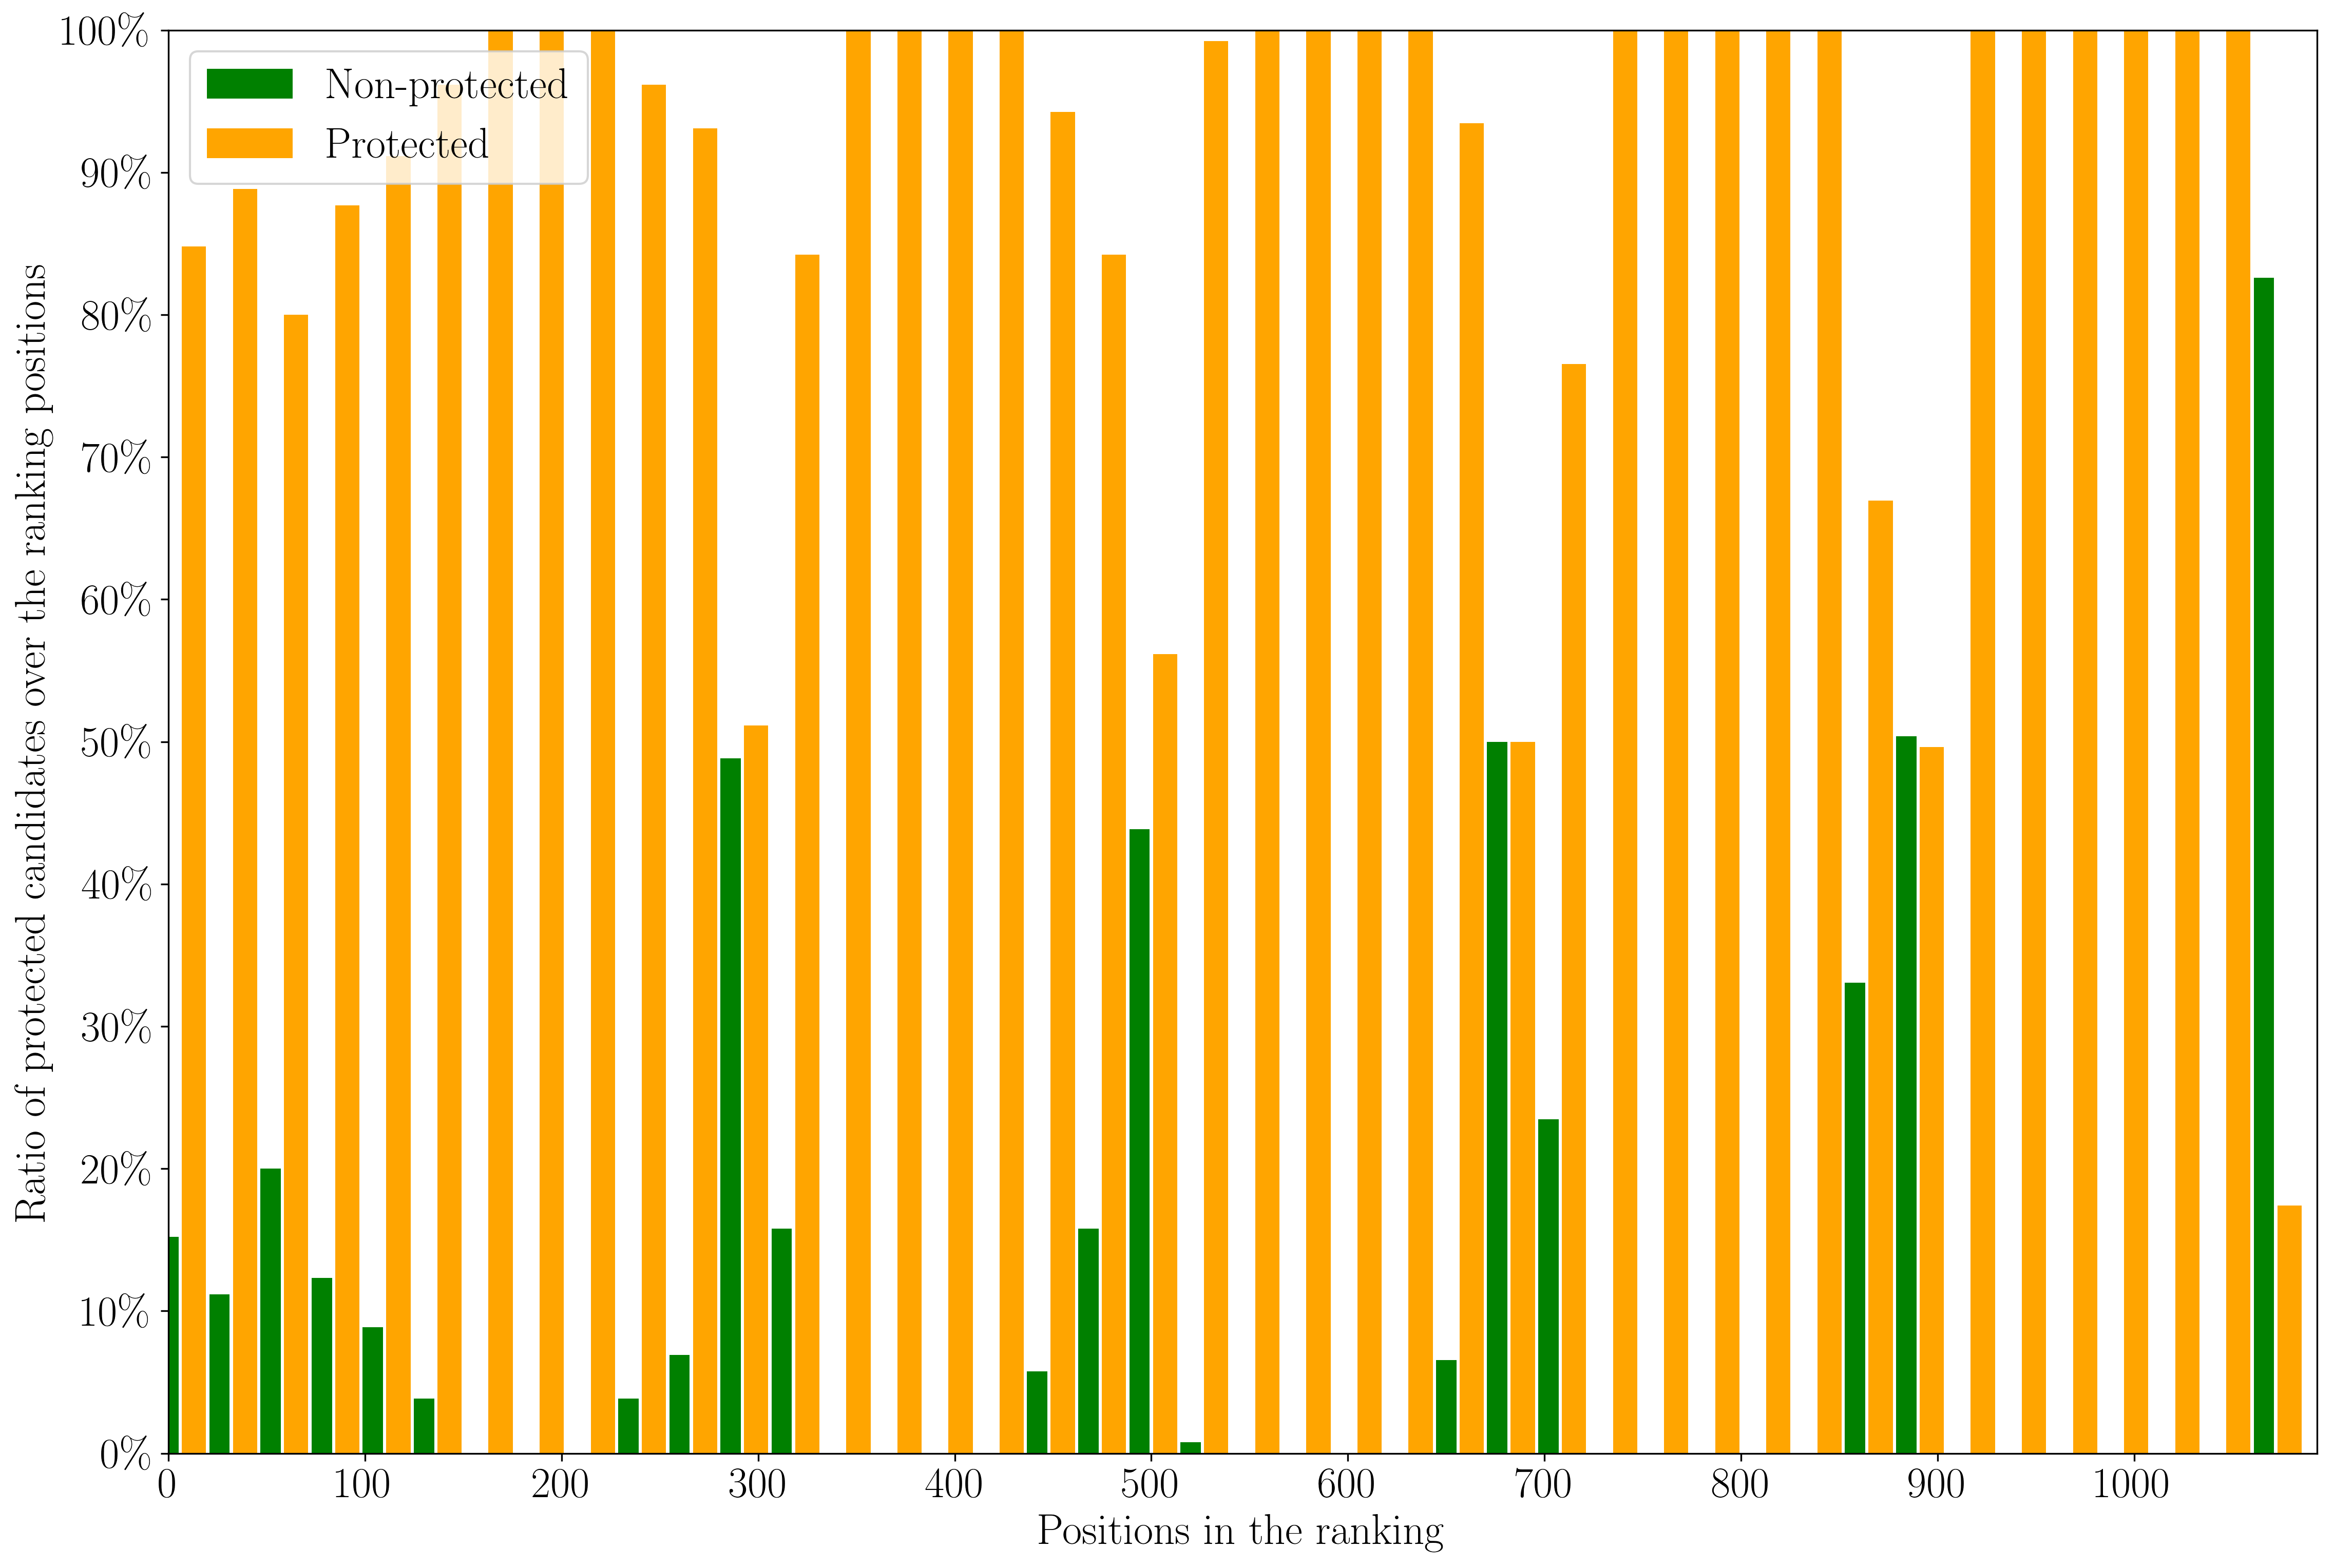

The file beside this chart, header and first rows:
judgment, query_id, gender, match_body_email_subject_score_norm, match_body_email_subject_term_count, match_body_email_subject_df_min, match_body_email_subject_df_max, match_body_email_subject_df_stdev, match_body_email_subject_df_sum, match_body_email_subject_idf_min, match_body_email_subject_idf_max, match_body_email_subject_idf_stdev, match_body_email_subject_idf_sum, match_body_email_subject_tf_min, match_body_email_subject_tf_max, match_body_email_subject_tf_stdev, match_body_email_subject_tf_sum, match_body_term_count, match_body_score_norm, match_subject_score_norm, match_subject_term_count, document_id, q0, rank
9, 51, 0.0, 2:42.06627, 3:60.00000, 4:0.00000, 5:47.00000, 6:13.34356, 7:569.00000, 8:2.50870, 9:6.37990, 10:1.41266, 11:297.25247, 12:0.00000, 13:4976.00000, 14:847.50480, 15:23704.00000, 16:20.00000, 17:42.06627, 18:25.90445, 19:20.00000, candidate-0141, Q0, 1
9, 51, 1.0, 2:35.19936, 3:60.00000, 4:0.00000, 5:72.00000, 6:20.19008, 7:866.00000, 8:2.10770, 9:6.39816, 10:1.56387, 11:283.54210, 12:0.00000, 13:7083.00000, 14:1137.04030, 15:29477.00000, 16:20.00000, 17:35.19936, 18:24.23797, 19:20.00000, candidate-0026, Q0, 2
9, 51, 0.0, 2:43.62354, 3:60.00000, 4:0.00000, 5:58.00000, 6:16.38540, 7:684.00000, 8:2.32514, 9:6.40268, 10:1.48638, 11:293.76694, 12:0.00000, 13:5437.00000, 14:939.95100, 15:27698.00000, 16:20.00000, 17:43.62354, 18:31.45549, 19:20.00000, candidate-0119, Q0, 3
9, 51, 0.0, 2:39.87220, 3:60.00000, 4:0.00000, 5:47.00000, 6:13.34356, 7:569.00000, 8:2.50870, 9:6.37990, 10:1.41266, 11:297.25247, 12:0.00000, 13:4976.00000, 14:847.50480, 15:23704.00000, 16:20.00000, 17:39.87220, 18:14.19558, 19:20.00000, candidate-0568, Q0, 4
0, 51, 1.0, 2:34.89726, 3:60.00000, 4:0.00000, 5:72.00000, 6:20.19008, 7:866.00000, 8:2.10770, 9:6.39816, 10:1.56387, 11:283.54210, 12:0.00000, 13:7083.00000, 14:1137.04030, 15:29477.00000, 16:20.00000, 17:34.89726, 18:16.15543, 19:20.00000, candidate-0025, Q0, 5
0, 51, 1.0, 2:29.69321, 3:60.00000, 4:0.00000, 5:72.00000, 6:20.19008, 7:866.00000, 8:2.10770, 9:6.39816, 10:1.56387, 11:283.54210, 12:0.00000, 13:7083.00000, 14:1137.04030, 15:29477.00000, 16:20.00000, 17:29.69321, 18:19.12459, 19:20.00000, candidate-0592, Q0, 6
0, 51, 1.0, 2:30.29770, 3:60.00000, 4:0.00000, 5:72.00000, 6:20.19008, 7:866.00000, 8:2.10770, 9:6.39816, 10:1.56387, 11:283.54210, 12:0.00000, 13:7083.00000, 14:1137.04030, 15:29477.00000, 16:20.00000, 17:30.29770, 18:15.60378, 19:20.00000, candidate-0398, Q0, 7
0, 51, 1.0, 2:29.43066, 3:60.00000, 4:0.00000, 5:72.00000, 6:20.19008, 7:866.00000, 8:2.10770, 9:6.39816, 10:1.56387, 11:283.54210, 12:0.00000, 13:7083.00000, 14:1137.04030, 15:29477.00000, 16:20.00000, 17:29.43066, 18:18.43747, 19:20.00000, candidate-0121, Q0, 8
9, 51, 1.0, 2:30.88166, 3:60.00000, 4:0.00000, 5:57.00000, 6:15.49116, 7:635.00000, 8:2.36451, 9:6.42495, 10:1.47260, 11:299.62870, 12:0.00000, 13:4088.00000, 14:594.60350, 15:14502.00000, 16:20.00000, 17:30.88166, 18:13.76752, 19:20.00000, candidate-0142, Q0, 9
9, 51, 0.0, 2:37.40580, 3:60.00000, 4:0.00000, 5:57.00000, 6:15.49116, 7:635.00000, 8:2.36451, 9:6.42495, 10:1.47260, 11:299.62870, 12:0.00000, 13:4088.00000, 14:594.60350, 15:14502.00000, 16:20.00000, 17:37.40580, 18:16.71151, 19:20.00000, candidate-0032, Q0, 10
9, 51, 0.0, 2:37.41294, 3:60.00000, 4:0.00000, 5:47.00000, 6:13.34356, 7:569.00000, 8:2.50870, 9:6.37990, 10:1.41266, 11:297.25247, 12:0.00000, 13:4976.00000, 14:847.50480, 15:23704.00000, 16:20.00000, 17:37.41294, 18:18.37929, 19:20.00000, candidate-0475, Q0, 11
0, 51, 1.0, 2:25.53383, 3:60.00000, 4:0.00000, 5:46.00000, 6:13.17603, 7:537.00000, 8:2.49696, 9:6.34711, 10:1.46266, 11:304.20760, 12:0.00000, 13:2807.00000, 14:445.72210, 15:11680.00000, 16:20.00000, 17:25.53383, 18:13.55443, 19:20.00000, candidate-0138, Q0, 12
9, 51, 0.0, 2:30.32319, 3:60.00000, 4:0.00000, 5:58.00000, 6:16.38540, 7:684.00000, 8:2.32514, 9:6.40268, 10:1.48638, 11:293.76694, 12:0.00000, 13:5437.00000, 14:939.95100, 15:27698.00000, 16:20.00000, 17:30.32319, 18:14.30143, 19:20.00000, candidate-0485, Q0, 13
9, 51, 0.0, 2:33.30227, 3:60.00000, 4:0.00000, 5:58.00000, 6:16.38540, 7:684.00000, 8:2.32514, 9:6.40268, 10:1.48638, 11:293.76694, 12:0.00000, 13:5437.00000, 14:939.95100, 15:27698.00000, 16:20.00000, 17:33.30227, 18:19.99818, 19:20.00000, candidate-0599, Q0, 14
9, 51, 0.0, 2:36.08322, 3:60.00000, 4:0.00000, 5:58.00000, 6:16.38540, 7:684.00000, 8:2.32514, 9:6.40268, 10:1.48638, 11:293.76694, 12:0.00000, 13:5437.00000, 14:939.95100, 15:27698.00000, 16:20.00000, 17:36.08322, 18:14.23937, 19:20.00000, candidate-0482, Q0, 15
8, 51, 0.0, 2:39.82251, 3:60.00000, 4:0.00000, 5:46.00000, 6:13.17603, 7:537.00000, 8:2.49696, 9:6.34711, 10:1.46266, 11:304.20760, 12:0.00000, 13:2807.00000, 14:445.72210, 15:11680.00000, 16:20.00000, 17:39.82251, 18:11.15286, 19:20.00000, candidate-0118, Q0, 16
9, 51, 0.0, 2:24.55537, 3:60.00000, 4:0.00000, 5:72.00000, 6:20.19008, 7:866.00000, 8:2.10770, 9:6.39816, 10:1.56387, 11:283.54210, 12:0.00000, 13:7083.00000, 14:1137.04030, 15:29477.00000, 16:20.00000, 17:24.55537, 18:10.20114, 19:20.00000, candidate-0001, Q0, 17
9, 51, 0.0, 2:27.75179, 3:60.00000, 4:0.00000, 5:72.00000, 6:20.19008, 7:866.00000, 8:2.10770, 9:6.39816, 10:1.56387, 11:283.54210, 12:0.00000, 13:7083.00000, 14:1137.04030, 15:29477.00000, 16:20.00000, 17:27.75179, 18:7.56363, 19:20.00000, candidate-0619, Q0, 18
9, 51, 0.0, 2:30.46408, 3:60.00000, 4:0.00000, 5:72.00000, 6:20.19008, 7:866.00000, 8:2.10770, 9:6.39816, 10:1.56387, 11:283.54210, 12:0.00000, 13:7083.00000, 14:1137.04030, 15:29477.00000, 16:20.00000, 17:30.46408, 18:7.27035, 19:20.00000, candidate-1046, Q0, 19
9, 51, 0.0, 2:30.55043, 3:60.00000, 4:0.00000, 5:72.00000, 6:20.19008, 7:866.00000, 8:2.10770, 9:6.39816, 10:1.56387, 11:283.54210, 12:0.00000, 13:7083.00000, 14:1137.04030, 15:29477.00000, 16:20.00000, 17:30.55043, 18:7.63260, 19:20.00000, candidate-0386, Q0, 20
9, 51, 0.0, 2:14.81204, 3:60.00000, 4:0.00000, 5:72.00000, 6:20.19008, 7:866.00000, 8:2.10770, 9:6.39816, 10:1.56387, 11:283.54210, 12:0.00000, 13:7083.00000, 14:1137.04030, 15:29477.00000, 16:20.00000, 17:14.81204, 18:8.19808, 19:20.00000, candidate-0401, Q0, 21
9, 51, 0.0, 2:25.34701, 3:60.00000, 4:0.00000, 5:72.00000, 6:20.19008, 7:866.00000, 8:2.10770, 9:6.39816, 10:1.56387, 11:283.54210, 12:0.00000, 13:7083.00000, 14:1137.04030, 15:29477.00000, 16:20.00000, 17:25.34701, 18:7.45761, 19:20.00000, candidate-0370, Q0, 22
9, 51, 0.0, 2:17.67975, 3:60.00000, 4:0.00000, 5:72.00000, 6:20.19008, 7:866.00000, 8:2.10770, 9:6.39816, 10:1.56387, 11:283.54210, 12:0.00000, 13:7083.00000, 14:1137.04030, 15:29477.00000, 16:20.00000, 17:17.67975, 18:7.33042, 19:20.00000, candidate-0191, Q0, 23
8, 51, 0.0, 2:22.52991, 3:60.00000, 4:0.00000, 5:72.00000, 6:20.19008, 7:866.00000, 8:2.10770, 9:6.39816, 10:1.56387, 11:283.54210, 12:0.00000, 13:7083.00000, 14:1137.04030, 15:29477.00000, 16:20.00000, 17:22.52991, 18:9.51933, 19:20.00000, candidate-0023, Q0, 24
8, 51, 0.0, 2:14.36023, 3:60.00000, 4:0.00000, 5:72.00000, 6:20.19008, 7:866.00000, 8:2.10770, 9:6.39816, 10:1.56387, 11:283.54210, 12:0.00000, 13:7083.00000, 14:1137.04030, 15:29477.00000, 16:20.00000, 17:14.36023, 18:6.71441, 19:20.00000, candidate-0459, Q0, 25
7, 51, 0.0, 2:20.88634, 3:60.00000, 4:0.00000, 5:72.00000, 6:20.19008, 7:866.00000, 8:2.10770, 9:6.39816, 10:1.56387, 11:283.54210, 12:0.00000, 13:7083.00000, 14:1137.04030, 15:29477.00000, 16:20.00000, 17:20.88634, 18:8.46244, 19:20.00000, candidate-0120, Q0, 26
0, 51, 1.0, 2:19.49571, 3:60.00000, 4:0.00000, 5:72.00000, 6:20.19008, 7:866.00000, 8:2.10770, 9:6.39816, 10:1.56387, 11:283.54210, 12:0.00000, 13:7083.00000, 14:1137.04030, 15:29477.00000, 16:20.00000, 17:19.49571, 18:7.90218, 19:20.00000, candidate-0409, Q0, 27
0, 51, 1.0, 2:14.28198, 3:60.00000, 4:0.00000, 5:72.00000, 6:20.19008, 7:866.00000, 8:2.10770, 9:6.39816, 10:1.56387, 11:283.54210, 12:0.00000, 13:7083.00000, 14:1137.04030, 15:29477.00000, 16:20.00000, 17:14.28198, 18:7.10442, 19:20.00000, candidate-1083, Q0, 28
9, 51, 0.0, 2:25.13668, 3:60.00000, 4:0.00000, 5:57.00000, 6:15.49116, 7:635.00000, 8:2.36451, 9:6.42495, 10:1.47260, 11:299.62870, 12:0.00000, 13:4088.00000, 14:594.60350, 15:14502.00000, 16:20.00000, 17:25.13668, 18:11.91665, 19:20.00000, candidate-0154, Q0, 29
9, 51, 0.0, 2:21.72516, 3:60.00000, 4:0.00000, 5:57.00000, 6:15.49116, 7:635.00000, 8:2.36451, 9:6.42495, 10:1.47260, 11:299.62870, 12:0.00000, 13:4088.00000, 14:594.60350, 15:14502.00000, 16:20.00000, 17:21.72516, 18:11.50004, 19:20.00000, candidate-0004, Q0, 30
9, 51, 0.0, 2:22.17242, 3:60.00000, 4:0.00000, 5:57.00000, 6:15.49116, 7:635.00000, 8:2.36451, 9:6.42495, 10:1.47260, 11:299.62870, 12:0.00000, 13:4088.00000, 14:594.60350, 15:14502.00000, 16:20.00000, 17:22.17242, 18:7.63058, 19:20.00000, candidate-0671, Q0, 31
9, 51, 0.0, 2:22.82418, 3:60.00000, 4:0.00000, 5:47.00000, 6:13.34356, 7:569.00000, 8:2.50870, 9:6.37990, 10:1.41266, 11:297.25247, 12:0.00000, 13:4976.00000, 14:847.50480, 15:23704.00000, 16:20.00000, 17:22.82418, 18:12.12153, 19:20.00000, candidate-0002, Q0, 32
8, 51, 0.0, 2:31.67826, 3:60.00000, 4:0.00000, 5:47.00000, 6:13.34356, 7:569.00000, 8:2.50870, 9:6.37990, 10:1.41266, 11:297.25247, 12:0.00000, 13:4976.00000, 14:847.50480, 15:23704.00000, 16:20.00000, 17:31.67826, 18:7.09853, 19:20.00000, candidate-0648, Q0, 33
8, 51, 0.0, 2:23.97379, 3:60.00000, 4:0.00000, 5:47.00000, 6:13.34356, 7:569.00000, 8:2.50870, 9:6.37990, 10:1.41266, 11:297.25247, 12:0.00000, 13:4976.00000, 14:847.50480, 15:23704.00000, 16:20.00000, 17:23.97379, 18:8.69421, 19:20.00000, candidate-0365, Q0, 34
8, 51, 0.0, 2:13.86648, 3:60.00000, 4:0.00000, 5:47.00000, 6:13.34356, 7:569.00000, 8:2.50870, 9:6.37990, 10:1.41266, 11:297.25247, 12:0.00000, 13:4976.00000, 14:847.50480, 15:23704.00000, 16:20.00000, 17:13.86648, 18:8.22958, 19:20.00000, candidate-0159, Q0, 35
0, 51, 1.0, 2:24.27504, 3:60.00000, 4:0.00000, 5:47.00000, 6:13.34356, 7:569.00000, 8:2.50870, 9:6.37990, 10:1.41266, 11:297.25247, 12:0.00000, 13:4976.00000, 14:847.50480, 15:23704.00000, 16:20.00000, 17:24.27504, 18:6.72071, 19:20.00000, candidate-0139, Q0, 36
9, 51, 0.0, 2:20.58071, 3:60.00000, 4:0.00000, 5:46.00000, 6:13.17603, 7:537.00000, 8:2.49696, 9:6.34711, 10:1.46266, 11:304.20760, 12:0.00000, 13:2807.00000, 14:445.72210, 15:11680.00000, 16:20.00000, 17:20.58071, 18:7.94366, 19:20.00000, candidate-0161, Q0, 37
9, 51, 0.0, 2:24.04035, 3:60.00000, 4:0.00000, 5:46.00000, 6:13.17603, 7:537.00000, 8:2.49696, 9:6.34711, 10:1.46266, 11:304.20760, 12:0.00000, 13:2807.00000, 14:445.72210, 15:11680.00000, 16:20.00000, 17:24.04035, 18:13.27985, 19:20.00000, candidate-0010, Q0, 38
9, 51, 0.0, 2:20.97821, 3:60.00000, 4:0.00000, 5:58.00000, 6:16.38540, 7:684.00000, 8:2.32514, 9:6.40268, 10:1.48638, 11:293.76694, 12:0.00000, 13:5437.00000, 14:939.95100, 15:27698.00000, 16:20.00000, 17:20.97821, 18:10.22417, 19:20.00000, candidate-0007, Q0, 39
8, 51, 0.0, 2:26.02506, 3:60.00000, 4:0.00000, 5:58.00000, 6:16.38540, 7:684.00000, 8:2.32514, 9:6.40268, 10:1.48638, 11:293.76694, 12:0.00000, 13:5437.00000, 14:939.95100, 15:27698.00000, 16:20.00000, 17:26.02506, 18:8.40061, 19:20.00000, candidate-0044, Q0, 40
8, 51, 0.0, 2:14.03345, 3:60.00000, 4:0.00000, 5:58.00000, 6:16.38540, 7:684.00000, 8:2.32514, 9:6.40268, 10:1.48638, 11:293.76694, 12:0.00000, 13:5437.00000, 14:939.95100, 15:27698.00000, 16:20.00000, 17:14.03345, 18:9.63275, 19:20.00000, candidate-0421, Q0, 41
8, 51, 0.0, 2:14.86748, 3:60.00000, 4:0.00000, 5:58.00000, 6:16.38540, 7:684.00000, 8:2.32514, 9:6.40268, 10:1.48638, 11:293.76694, 12:0.00000, 13:5437.00000, 14:939.95100, 15:27698.00000, 16:20.00000, 17:14.86748, 18:7.18444, 19:20.00000, candidate-0467, Q0, 42
9, 51, 0.0, 2:16.74672, 3:60.00000, 4:0.00000, 5:72.00000, 6:20.19008, 7:866.00000, 8:2.10770, 9:6.39816, 10:1.56387, 11:283.54210, 12:0.00000, 13:7083.00000, 14:1137.04030, 15:29477.00000, 16:20.00000, 17:16.74672, 18:0.69776, 19:20.00000, candidate-0995, Q0, 43
9, 51, 0.0, 2:15.59178, 3:60.00000, 4:0.00000, 5:72.00000, 6:20.19008, 7:866.00000, 8:2.10770, 9:6.39816, 10:1.56387, 11:283.54210, 12:0.00000, 13:7083.00000, 14:1137.04030, 15:29477.00000, 16:20.00000, 17:15.59178, 18:0.98899, 19:20.00000, candidate-0697, Q0, 44
9, 51, 0.0, 2:14.05323, 3:60.00000, 4:0.00000, 5:72.00000, 6:20.19008, 7:866.00000, 8:2.10770, 9:6.39816, 10:1.56387, 11:283.54210, 12:0.00000, 13:7083.00000, 14:1137.04030, 15:29477.00000, 16:20.00000, 17:14.05323, 18:0.00000, 19:20.00000, candidate-0090, Q0, 45
9, 51, 0.0, 2:16.22301, 3:60.00000, 4:0.00000, 5:72.00000, 6:20.19008, 7:866.00000, 8:2.10770, 9:6.39816, 10:1.56387, 11:283.54210, 12:0.00000, 13:7083.00000, 14:1137.04030, 15:29477.00000, 16:20.00000, 17:16.22301, 18:3.43001, 19:20.00000, candidate-0424, Q0, 46
9, 51, 0.0, 2:21.80157, 3:60.00000, 4:0.00000, 5:72.00000, 6:20.19008, 7:866.00000, 8:2.10770, 9:6.39816, 10:1.56387, 11:283.54210, 12:0.00000, 13:7083.00000, 14:1137.04030, 15:29477.00000, 16:20.00000, 17:21.80157, 18:2.24792, 19:20.00000, candidate-0388, Q0, 47
8, 51, 0.0, 2:24.91769, 3:60.00000, 4:0.00000, 5:72.00000, 6:20.19008, 7:866.00000, 8:2.10770, 9:6.39816, 10:1.56387, 11:283.54210, 12:0.00000, 13:7083.00000, 14:1137.04030, 15:29477.00000, 16:20.00000, 17:24.91769, 18:1.35063, 19:20.00000, candidate-0488, Q0, 48
8, 51, 0.0, 2:20.23149, 3:60.00000, 4:0.00000, 5:72.00000, 6:20.19008, 7:866.00000, 8:2.10770, 9:6.39816, 10:1.56387, 11:283.54210, 12:0.00000, 13:7083.00000, 14:1137.04030, 15:29477.00000, 16:20.00000, 17:20.23149, 18:4.77019, 19:20.00000, candidate-0366, Q0, 49
8, 51, 0.0, 2:16.15170, 3:60.00000, 4:0.00000, 5:72.00000, 6:20.19008, 7:866.00000, 8:2.10770, 9:6.39816, 10:1.56387, 11:283.54210, 12:0.00000, 13:7083.00000, 14:1137.04030, 15:29477.00000, 16:20.00000, 17:16.15170, 18:0.00000, 19:20.00000, candidate-0408, Q0, 50
8, 51, 0.0, 2:12.62053, 3:60.00000, 4:0.00000, 5:72.00000, 6:20.19008, 7:866.00000, 8:2.10770, 9:6.39816, 10:1.56387, 11:283.54210, 12:0.00000, 13:7083.00000, 14:1137.04030, 15:29477.00000, 16:20.00000, 17:12.62053, 18:2.28773, 19:20.00000, candidate-0367, Q0, 51
8, 51, 0.0, 2:12.56721, 3:60.00000, 4:0.00000, 5:72.00000, 6:20.19008, 7:866.00000, 8:2.10770, 9:6.39816, 10:1.56387, 11:283.54210, 12:0.00000, 13:7083.00000, 14:1137.04030, 15:29477.00000, 16:20.00000, 17:12.56721, 18:0.00000, 19:20.00000, candidate-0556, Q0, 52
8, 51, 0.0, 2:15.51813, 3:60.00000, 4:0.00000, 5:72.00000, 6:20.19008, 7:866.00000, 8:2.10770, 9:6.39816, 10:1.56387, 11:283.54210, 12:0.00000, 13:7083.00000, 14:1137.04030, 15:29477.00000, 16:20.00000, 17:15.51813, 18:5.50291, 19:20.00000, candidate-0469, Q0, 53
8, 51, 0.0, 2:21.01183, 3:60.00000, 4:0.00000, 5:72.00000, 6:20.19008, 7:866.00000, 8:2.10770, 9:6.39816, 10:1.56387, 11:283.54210, 12:0.00000, 13:7083.00000, 14:1137.04030, 15:29477.00000, 16:20.00000, 17:21.01183, 18:6.22814, 19:20.00000, candidate-0500, Q0, 54
8, 51, 0.0, 2:23.29792, 3:60.00000, 4:0.00000, 5:72.00000, 6:20.19008, 7:866.00000, 8:2.10770, 9:6.39816, 10:1.56387, 11:283.54210, 12:0.00000, 13:7083.00000, 14:1137.04030, 15:29477.00000, 16:20.00000, 17:23.29792, 18:4.03009, 19:20.00000, candidate-0030, Q0, 55
8, 51, 0.0, 2:13.36092, 3:60.00000, 4:0.00000, 5:72.00000, 6:20.19008, 7:866.00000, 8:2.10770, 9:6.39816, 10:1.56387, 11:283.54210, 12:0.00000, 13:7083.00000, 14:1137.04030, 15:29477.00000, 16:20.00000, 17:13.36092, 18:4.79221, 19:20.00000, candidate-0901, Q0, 56
7, 51, 0.0, 2:14.73782, 3:60.00000, 4:0.00000, 5:72.00000, 6:20.19008, 7:866.00000, 8:2.10770, 9:6.39816, 10:1.56387, 11:283.54210, 12:0.00000, 13:7083.00000, 14:1137.04030, 15:29477.00000, 16:20.00000, 17:14.73782, 18:5.12050, 19:20.00000, candidate-1037, Q0, 57
0, 51, 1.0, 2:20.52121, 3:60.00000, 4:0.00000, 5:72.00000, 6:20.19008, 7:866.00000, 8:2.10770, 9:6.39816, 10:1.56387, 11:283.54210, 12:0.00000, 13:7083.00000, 14:1137.04030, 15:29477.00000, 16:20.00000, 17:20.52121, 18:0.00000, 19:20.00000, candidate-0652, Q0, 58
0, 51, 1.0, 2:21.34637, 3:60.00000, 4:0.00000, 5:72.00000, 6:20.19008, 7:866.00000, 8:2.10770, 9:6.39816, 10:1.56387, 11:283.54210, 12:0.00000, 13:7083.00000, 14:1137.04030, 15:29477.00000, 16:20.00000, 17:21.34637, 18:4.24977, 19:20.00000, candidate-0387, Q0, 59
9, 51, 0.0, 2:17.49938, 3:60.00000, 4:0.00000, 5:57.00000, 6:15.49116, 7:635.00000, 8:2.36451, 9:6.42495, 10:1.47260, 11:299.62870, 12:0.00000, 13:4088.00000, 14:594.60350, 15:14502.00000, 16:20.00000, 17:17.49938, 18:5.62437, 19:20.00000, candidate-0070, Q0, 60
... 10,860 more rows
